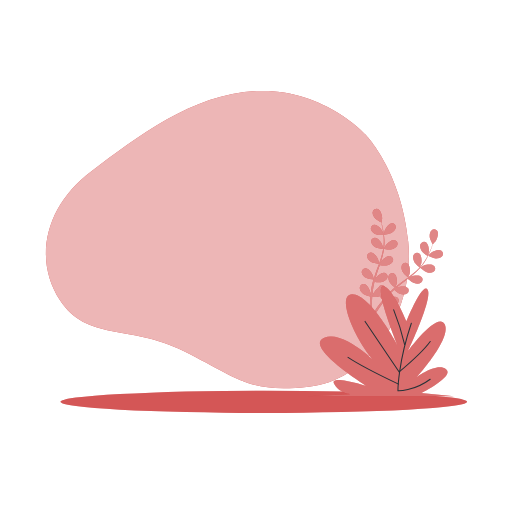
t = 0.00 s
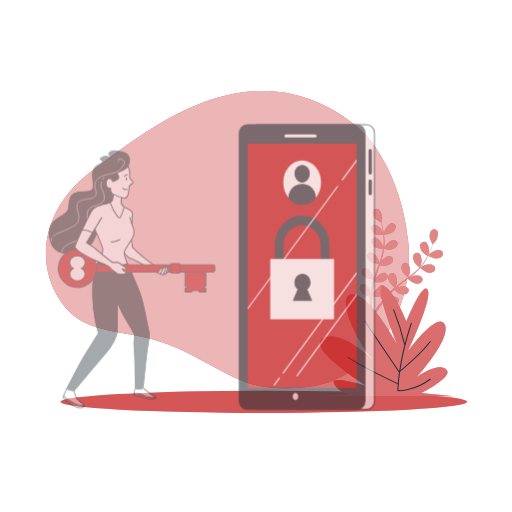
t = 0.42 s
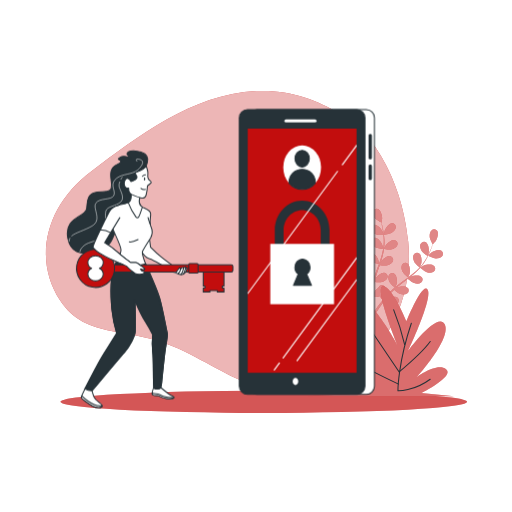
t = 0.83 s
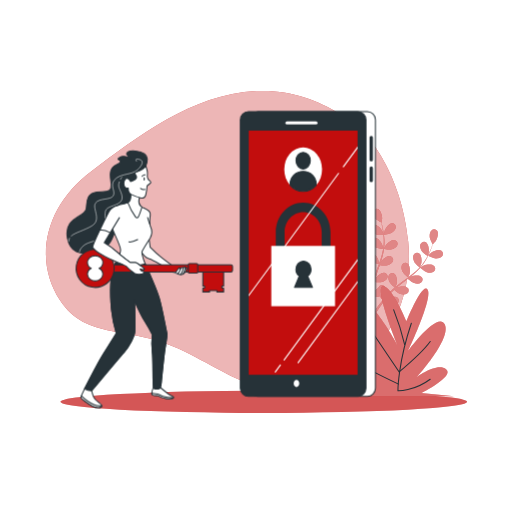
t = 1.25 s
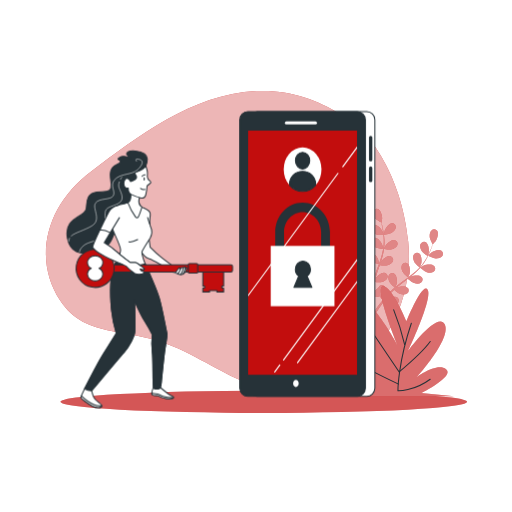
t = 1.67 s
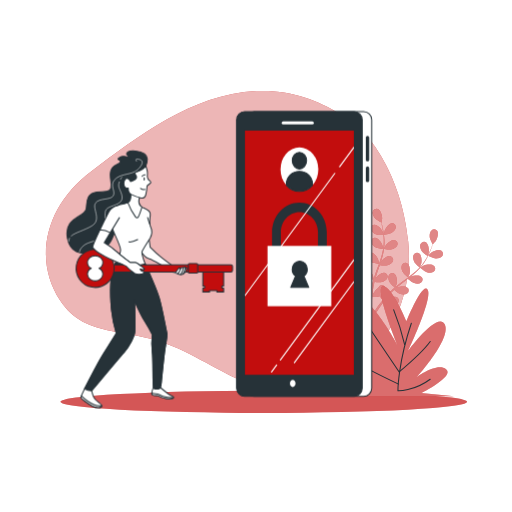
t = 2.08 s

The animated SVG that drew these frames (rendered in a browser with its animation timeline set to each time). Animation: 3 CSS @keyframes rules; one cycle of 2.50 s, repeats indefinitely.

<svg class="animated" id="freepik_stories-login" xmlns="http://www.w3.org/2000/svg" viewBox="0 0 500 500" version="1.1" xmlns:xlink="http://www.w3.org/1999/xlink" xmlns:svgjs="http://svgjs.com/svgjs"><style>svg#freepik_stories-login:not(.animated) .animable {opacity: 0;}svg#freepik_stories-login.animated #freepik--Device--inject-122 {animation: 1s 1 forwards cubic-bezier(.36,-0.01,.5,1.38) slideUp,1.5s Infinite  linear shake;animation-delay: 0s,1s;}svg#freepik_stories-login.animated #freepik--Character--inject-122 {animation: 1.2s 1 forwards cubic-bezier(.36,-0.01,.5,1.38) slideLeft;animation-delay: 0s;}            @keyframes slideUp {                0% {                    opacity: 0;                    transform: translateY(30px);                }                100% {                    opacity: 1;                    transform: inherit;                }            }                    @keyframes shake {                10%, 90% {                    transform: translate3d(-1px, 0, 0);                  }                  20%, 80% {                    transform: translate3d(2px, 0, 0);                  }                  30%, 50%, 70% {                    transform: translate3d(-4px, 0, 0);                  }                  40%, 60% {                    transform: translate3d(4px, 0, 0);                  }            }                    @keyframes slideLeft {                0% {                    opacity: 0;                    transform: translateX(-30px);                }                100% {                    opacity: 1;                    transform: translateX(0);                }            }        </style><g id="freepik--background-simple--inject-122" class="animable" style="transform-origin: 222.08px 234.005px;"><path d="M356.39,130.86s-40.26-44.11-104-42S134.28,133.71,89.33,167.15s-57,85.38-30.87,125.93,67.77,23.48,120.78,49.8,63.08,41.27,122.13,34.87,104-71.86,97.3-141.59S356.39,130.86,356.39,130.86Z" style="fill: rgb(194, 13, 13); transform-origin: 222.08px 234.005px;" id="elhn3lzsuxcic" class="animable"></path><g id="el4qi0uuuehit"><path d="M356.39,130.86s-40.26-44.11-104-42S134.28,133.71,89.33,167.15s-57,85.38-30.87,125.93,67.77,23.48,120.78,49.8,63.08,41.27,122.13,34.87,104-71.86,97.3-141.59S356.39,130.86,356.39,130.86Z" style="fill: rgb(255, 255, 255); opacity: 0.7; transform-origin: 222.08px 234.005px;" class="animable"></path></g></g><g id="freepik--Floor--inject-122" class="animable" style="transform-origin: 257.62px 392.44px;"><ellipse cx="257.62" cy="392.44" rx="198.52" ry="10.83" style="fill: rgb(194, 13, 13); transform-origin: 257.62px 392.44px;" id="elwta5gdzzaai" class="animable"></ellipse><g id="elkbxjjynm2s"><ellipse cx="257.62" cy="392.44" rx="198.52" ry="10.83" style="fill: rgb(255, 255, 255); opacity: 0.3; transform-origin: 257.62px 392.44px;" class="animable"></ellipse></g></g><g id="freepik--Plants--inject-122" class="animable" style="transform-origin: 371.97px 295.449px;"><path d="M374.94,229.2c-.06,0,.69-3.73.77-4,.86-2.66,4.1-7.3,7.23-7.29a3.71,3.71,0,0,1,3.57,4.21c-.23,2.21-2.21,4.08-4,5.17C380.41,228.6,374.94,229.2,374.94,229.2Z" style="fill: rgb(194, 13, 13); transform-origin: 380.74px 223.555px;" id="el4keaz2t2n1i" class="animable"></path><path d="M368.87,204.09c2.95,1.06,4.42,6.52,4.32,9.32,0,.24-.56,4-.61,4l-.06,0c.23.86.48,1.79.73,2.8.44,1.88.92,4,1.29,6.36a65.81,65.81,0,0,1,.84,7.65,48.31,48.31,0,0,1-.29,8.6.3.3,0,0,0,0,.1c.39-.83,1.54-3.13,1.65-3.3,1.54-2.34,5.88-6,8.91-5.12a3.71,3.71,0,0,1,2.32,5c-.8,2.06-3.2,3.35-5.21,3.92-2.27.65-7.33-.12-7.73-.18a64.94,64.94,0,0,1-1.86,8.56q-.7,2.46-1.52,4.92c.35-.71.68-1.34.73-1.43,1.54-2.34,5.88-6,8.91-5.13a3.7,3.7,0,0,1,2.32,5c-.8,2.07-3.2,3.35-5.21,3.93s-6.37,0-7.51-.15c-.21.62-.42,1.25-.64,1.87-1,3-2.08,6-3,8.94-.33,1-.62,2.08-.91,3.12.32-.63.59-1.16.64-1.23,1.53-2.34,5.88-6,8.9-5.13a3.72,3.72,0,0,1,2.33,5c-.8,2.06-3.21,3.35-5.22,3.92s-5.94.07-7.3-.12c-.27,1.08-.53,2.15-.74,3.2-.13.72-.3,1.41-.39,2.14s-.2,1.44-.3,2.14c-.14,1.37-.3,2.79-.4,4.13-.08.93-.14,1.82-.2,2.71.31-1,1-3.06,1.05-3.23a14.5,14.5,0,0,1,4.8-5.46,3.85,3.85,0,0,1,.41-.71,3.71,3.71,0,0,1,5.45-.86c2.38,2,1.78,7.68.69,10.26-.06.15-.95,1.72-1.52,2.7.43-.52.83-1,1.28-1.58.87-1.06,1.77-2.1,2.73-3.22l1.47-1.59c.48-.55,1.06-1.06,1.59-1.59,1.25-1.21,2.58-2.38,3.95-3.53-.94-.76-4.21-3.53-5.15-5.41s-1.61-4.51-.63-6.49a3.71,3.71,0,0,1,5.27-1.67c2.65,1.66,2.92,7.31,2.23,10,0,.17-.76,2.06-1.17,3.09.83-.68,1.65-1.37,2.51-2,2.48-1.92,5.05-3.78,7.6-5.65l2.33-1.73c-.33-.27-4.29-3.47-5.35-5.57-.93-1.87-1.61-4.51-.63-6.5a3.72,3.72,0,0,1,5.27-1.67c2.65,1.67,2.92,7.32,2.23,10-.05.21-1.08,2.93-1.38,3.61,1.71-1.28,3.4-2.56,5-3.89a64.73,64.73,0,0,0,6.2-5.78c-.15-.12-4.3-3.44-5.38-5.6-.94-1.87-1.61-4.51-.63-6.49a3.7,3.7,0,0,1,5.26-1.67c2.66,1.66,2.93,7.31,2.24,10-.05.17-.83,2.25-1.23,3.23l.16.09a47.88,47.88,0,0,0,5.09-6.84c.83-1.32,1.56-2.63,2.24-3.93-.84-.54-4.63-3-5.82-4.88s-2.09-4.3-1.34-6.38a3.71,3.71,0,0,1,5-2.24c2.83,1.36,3.71,6.95,3.32,9.72,0,.15-.4,1.66-.69,2.76.29-.59.61-1.19.88-1.76,1-2.14,1.85-4.16,2.55-6,.4-1,.73-2,1-2.83-.55-1-2.69-4.85-2.9-7s.13-4.79,1.76-6.29a3.71,3.71,0,0,1,5.51.35c1.88,2.51.09,7.87-1.53,10.16-.14.19-2.69,3-2.72,3l0-.06c-.28.85-.58,1.76-.94,2.74-.66,1.81-1.44,3.86-2.42,6a66.87,66.87,0,0,1-3.53,6.84,48.53,48.53,0,0,1-5,7l-.07.08c.78-.49,3-1.76,3.19-1.84,2.58-1.1,8.2-1.73,10.26.64a3.72,3.72,0,0,1-.82,5.46c-1.81,1.28-4.53,1-6.52.39-2.25-.71-6-4.14-6.35-4.41a64.86,64.86,0,0,1-6.27,6.11c-1.3,1.12-2.63,2.2-4,3.26.69-.39,1.31-.74,1.4-.78,2.57-1.1,8.19-1.73,10.25.64a3.71,3.71,0,0,1-.82,5.46c-1.8,1.28-4.52,1-6.51.39s-5.32-3.49-6.18-4.26l-1.57,1.21c-2.52,1.93-5,3.84-7.45,5.79-.85.69-1.66,1.4-2.48,2.1.62-.35,1.13-.64,1.22-.67,2.57-1.11,8.19-1.73,10.25.63a3.7,3.7,0,0,1-.82,5.46c-1.81,1.28-4.52,1-6.51.4s-5-3.22-6-4.13c-.81.75-1.63,1.49-2.38,2.26-.51.53-1,1-1.5,1.57s-1,1.08-1.44,1.62c-.87,1.06-1.78,2.16-2.61,3.22-.58.73-1.12,1.44-1.66,2.15.83-.69,2.51-2,2.66-2.11,2.37-1.48,7.83-2.95,10.23-.93a3.72,3.72,0,0,1,0,5.53c-1.59,1.53-4.31,1.7-6.37,1.38-2.28-.36-6.4-3-6.91-3.38-.9,1.18-1.76,2.34-2.56,3.45-2.77,3.83-4.93,7.12-6.41,9.45l-.15.23-1.92-.93c.1-.15.2-.29.3-.45,1.55-2.32,3.81-5.6,6.69-9.41.91-1.2,1.9-2.47,2.93-3.77a40,40,0,0,1-3-3.68c-2.21.86-6.8.9-7.39.9-.09,1.48-.17,2.92-.23,4.28-.2,4.73-.18,8.67-.13,11.42v.33l-2.11-1c0-2.73.11-6.44.39-10.81.09-1.51.22-3.12.37-4.76-.59-.15-5.36-1.38-7.16-2.82-1.63-1.3-3.35-3.42-3.29-5.63a3.7,3.7,0,0,1,4.08-3.72c3.11.4,5.71,5.42,6.23,8.17,0,.16.16,2,.22,3.1.07-.68.12-1.33.19-2,.14-1.37.32-2.74.51-4.21.11-.7.23-1.41.34-2.13s.3-1.46.45-2.2c.38-1.7.84-3.41,1.35-5.12-1.2-.13-5.45-.63-7.28-1.67s-3.83-2.88-4.1-5.07a3.7,3.7,0,0,1,3.47-4.3c3.13-.08,6.47,4.49,7.39,7.13.06.17.51,2.14.73,3.23.32-1,.62-2.06,1-3.08,1-3,2.13-5.94,3.23-8.91.34-.91.66-1.82,1-2.72-.43,0-5.5-.53-7.54-1.7-1.81-1-3.83-2.88-4.11-5.07a3.72,3.72,0,0,1,3.47-4.3c3.14-.08,6.48,4.49,7.4,7.13.07.2.71,3,.84,3.77.72-2,1.43-4,2-6a64.85,64.85,0,0,0,2-8.24c-.2,0-5.5-.5-7.58-1.7-1.82-1-3.84-2.88-4.11-5.07a3.72,3.72,0,0,1,3.47-4.3c3.13-.07,6.47,4.49,7.39,7.13.06.18.55,2.34.76,3.37h.18a47.86,47.86,0,0,0,.48-8.51c0-1.57-.15-3.06-.3-4.52-1,0-5.54,0-7.54-.86s-4.13-2.44-4.65-4.59a3.71,3.71,0,0,1,3-4.65c3.11-.42,6.93,3.75,8.14,6.28.06.14.58,1.61.93,2.68-.07-.65-.14-1.33-.23-1.95-.31-2.35-.75-4.49-1.15-6.37-.24-1.07-.47-2-.7-2.93-1-.5-4.92-2.56-6.27-4.23s-2.53-4.06-2-6.21A3.71,3.71,0,0,1,368.87,204.09Z" style="fill: rgb(194, 13, 13); transform-origin: 389.517px 255.664px;" id="elox30hshc85" class="animable"></path><path d="M425.55,252.42c-2.45-.1-7.35-2.61-7.35-2.62s2.63-2.72,2.82-2.87c2.19-1.75,7.45-3.83,10.06-2.1a3.72,3.72,0,0,1,.65,5.49C430.33,252,427.64,252.5,425.55,252.42Z" style="fill: rgb(194, 13, 13); transform-origin: 425.426px 248.304px;" id="el3lil837inw5" class="animable"></path><g id="elps9oav3l74"><g style="opacity: 0.5; transform-origin: 391.986px 255.664px;" class="animable"><path d="M374.94,229.2c-.06,0,.69-3.73.77-4,.86-2.66,4.1-7.3,7.23-7.29a3.71,3.71,0,0,1,3.57,4.21c-.23,2.21-2.21,4.08-4,5.17C380.41,228.6,374.94,229.2,374.94,229.2Z" style="fill: rgb(255, 255, 255); transform-origin: 380.74px 223.555px;" id="elzi6hm7mapvo" class="animable"></path><path d="M368.87,204.09c2.95,1.06,4.42,6.52,4.32,9.32,0,.24-.56,4-.61,4l-.06,0c.23.86.48,1.79.73,2.8.44,1.88.92,4,1.29,6.36a65.81,65.81,0,0,1,.84,7.65,48.31,48.31,0,0,1-.29,8.6.3.3,0,0,0,0,.1c.39-.83,1.54-3.13,1.65-3.3,1.54-2.34,5.88-6,8.91-5.12a3.71,3.71,0,0,1,2.32,5c-.8,2.06-3.2,3.35-5.21,3.92-2.27.65-7.33-.12-7.73-.18a64.94,64.94,0,0,1-1.86,8.56q-.7,2.46-1.52,4.92c.35-.71.68-1.34.73-1.43,1.54-2.34,5.88-6,8.91-5.13a3.7,3.7,0,0,1,2.32,5c-.8,2.07-3.2,3.35-5.21,3.93s-6.37,0-7.51-.15c-.21.62-.42,1.25-.64,1.87-1,3-2.08,6-3,8.94-.33,1-.62,2.08-.91,3.12.32-.63.59-1.16.64-1.23,1.53-2.34,5.88-6,8.9-5.13a3.72,3.72,0,0,1,2.33,5c-.8,2.06-3.21,3.35-5.22,3.92s-5.94.07-7.3-.12c-.27,1.08-.53,2.15-.74,3.2-.13.72-.3,1.41-.39,2.14s-.2,1.44-.3,2.14c-.14,1.37-.3,2.79-.4,4.13-.08.93-.14,1.82-.2,2.71.31-1,1-3.06,1.05-3.23a14.5,14.5,0,0,1,4.8-5.46,3.85,3.85,0,0,1,.41-.71,3.71,3.71,0,0,1,5.45-.86c2.38,2,1.78,7.68.69,10.26-.06.15-.95,1.72-1.52,2.7.43-.52.83-1,1.28-1.58.87-1.06,1.77-2.1,2.73-3.22l1.47-1.59c.48-.55,1.06-1.06,1.59-1.59,1.25-1.21,2.58-2.38,3.95-3.53-.94-.76-4.21-3.53-5.15-5.41s-1.61-4.51-.63-6.49a3.71,3.71,0,0,1,5.27-1.67c2.65,1.66,2.92,7.31,2.23,10,0,.17-.76,2.06-1.17,3.09.83-.68,1.65-1.37,2.51-2,2.48-1.92,5.05-3.78,7.6-5.65l2.33-1.73c-.33-.27-4.29-3.47-5.35-5.57-.93-1.87-1.61-4.51-.63-6.5a3.72,3.72,0,0,1,5.27-1.67c2.65,1.67,2.92,7.32,2.23,10-.05.21-1.08,2.93-1.38,3.61,1.71-1.28,3.4-2.56,5-3.89a64.73,64.73,0,0,0,6.2-5.78c-.15-.12-4.3-3.44-5.38-5.6-.94-1.87-1.61-4.51-.63-6.49a3.7,3.7,0,0,1,5.26-1.67c2.66,1.66,2.93,7.31,2.24,10-.05.17-.83,2.25-1.23,3.23l.16.09a47.88,47.88,0,0,0,5.09-6.84c.83-1.32,1.56-2.63,2.24-3.93-.84-.54-4.63-3-5.82-4.88s-2.09-4.3-1.34-6.38a3.71,3.71,0,0,1,5-2.24c2.83,1.36,3.71,6.95,3.32,9.72,0,.15-.4,1.66-.69,2.76.29-.59.61-1.19.88-1.76,1-2.14,1.85-4.16,2.55-6,.4-1,.73-2,1-2.83-.55-1-2.69-4.85-2.9-7s.13-4.79,1.76-6.29a3.71,3.71,0,0,1,5.51.35c1.88,2.51.09,7.87-1.53,10.16-.14.19-2.69,3-2.72,3l0-.06c-.28.85-.58,1.76-.94,2.74-.66,1.81-1.44,3.86-2.42,6a66.87,66.87,0,0,1-3.53,6.84,48.53,48.53,0,0,1-5,7l-.07.08c.78-.49,3-1.76,3.19-1.84,2.58-1.1,8.2-1.73,10.26.64a3.72,3.72,0,0,1-.82,5.46c-1.81,1.28-4.53,1-6.52.39-2.25-.71-6-4.14-6.35-4.41a64.86,64.86,0,0,1-6.27,6.11c-1.3,1.12-2.63,2.2-4,3.26.69-.39,1.31-.74,1.4-.78,2.57-1.1,8.19-1.73,10.25.64a3.71,3.71,0,0,1-.82,5.46c-1.8,1.28-4.52,1-6.51.39s-5.32-3.49-6.18-4.26l-1.57,1.21c-2.52,1.93-5,3.84-7.45,5.79-.85.69-1.66,1.4-2.48,2.1.62-.35,1.13-.64,1.22-.67,2.57-1.11,8.19-1.73,10.25.63a3.7,3.7,0,0,1-.82,5.46c-1.81,1.28-4.52,1-6.51.4s-5-3.22-6-4.13c-.81.75-1.63,1.49-2.38,2.26-.51.53-1,1-1.5,1.57s-1,1.08-1.44,1.62c-.87,1.06-1.78,2.16-2.61,3.22-.58.73-1.12,1.44-1.66,2.15.83-.69,2.51-2,2.66-2.11,2.37-1.48,7.83-2.95,10.23-.93a3.72,3.72,0,0,1,0,5.53c-1.59,1.53-4.31,1.7-6.37,1.38-2.28-.36-6.4-3-6.91-3.38-.9,1.18-1.76,2.34-2.56,3.45-2.77,3.83-4.93,7.12-6.41,9.45l-.15.23-1.92-.93c.1-.15.2-.29.3-.45,1.55-2.32,3.81-5.6,6.69-9.41.91-1.2,1.9-2.47,2.93-3.77a40,40,0,0,1-3-3.68c-2.21.86-6.8.9-7.39.9-.09,1.48-.17,2.92-.23,4.28-.2,4.73-.18,8.67-.13,11.42v.33l-2.11-1c0-2.73.11-6.44.39-10.81.09-1.51.22-3.12.37-4.76-.59-.15-5.36-1.38-7.16-2.82-1.63-1.3-3.35-3.42-3.29-5.63a3.7,3.7,0,0,1,4.08-3.72c3.11.4,5.71,5.42,6.23,8.17,0,.16.16,2,.22,3.1.07-.68.12-1.33.19-2,.14-1.37.32-2.74.51-4.21.11-.7.23-1.41.34-2.13s.3-1.46.45-2.2c.38-1.7.84-3.41,1.35-5.12-1.2-.13-5.45-.63-7.28-1.67s-3.83-2.88-4.1-5.07a3.7,3.7,0,0,1,3.47-4.3c3.13-.08,6.47,4.49,7.39,7.13.06.17.51,2.14.73,3.23.32-1,.62-2.06,1-3.08,1-3,2.13-5.94,3.23-8.91.34-.91.66-1.82,1-2.72-.43,0-5.5-.53-7.54-1.7-1.81-1-3.83-2.88-4.11-5.07a3.72,3.72,0,0,1,3.47-4.3c3.14-.08,6.48,4.49,7.4,7.13.07.2.71,3,.84,3.77.72-2,1.43-4,2-6a64.85,64.85,0,0,0,2-8.24c-.2,0-5.5-.5-7.58-1.7-1.82-1-3.84-2.88-4.11-5.07a3.72,3.72,0,0,1,3.47-4.3c3.13-.07,6.47,4.49,7.39,7.13.06.18.55,2.34.76,3.37h.18a47.86,47.86,0,0,0,.48-8.51c0-1.57-.15-3.06-.3-4.52-1,0-5.54,0-7.54-.86s-4.13-2.44-4.65-4.59a3.71,3.71,0,0,1,3-4.65c3.11-.42,6.93,3.75,8.14,6.28.06.14.58,1.61.93,2.68-.07-.65-.14-1.33-.23-1.95-.31-2.35-.75-4.49-1.15-6.37-.24-1.07-.47-2-.7-2.93-1-.5-4.92-2.56-6.27-4.23s-2.53-4.06-2-6.21A3.71,3.71,0,0,1,368.87,204.09Z" style="fill: rgb(255, 255, 255); transform-origin: 389.517px 255.664px;" id="elkqec00fyka" class="animable"></path><path d="M425.55,252.42c-2.45-.1-7.35-2.61-7.35-2.62s2.63-2.72,2.82-2.87c2.19-1.75,7.45-3.83,10.06-2.1a3.72,3.72,0,0,1,.65,5.49C430.33,252,427.64,252.5,425.55,252.42Z" style="fill: rgb(255, 255, 255); transform-origin: 425.426px 248.304px;" id="elzy50lcw6mr" class="animable"></path></g></g><path d="M396.94,313.78s-14.87-35.85-23.19-34.29S388,336.63,388,336.63s-26.16-49.35-44-49.35,6.54,54.55,29.13,72.73c0,0-35.67-38.44-56.48-30.13s41.62,47.27,41.62,47.27-36.27-11.43-32.11-2.6,15.46,10.39,15.46,10.39l-41,2.08H443.32l-32.11-3.12s33.3-16.62,24.38-23.37-28.54,7.79-28.54,7.79,33.89-37.4,27.35-51.43-35.68,25.46-35.68,25.46,23.79-50.39,19-59.22S396.94,313.78,396.94,313.78Z" style="fill: rgb(194, 13, 13); transform-origin: 371.97px 333.23px;" id="el7qtyukeduvm" class="animable"></path><g id="el30idsb6u0zt"><path d="M396.94,313.78s-14.87-35.85-23.19-34.29S388,336.63,388,336.63s-26.16-49.35-44-49.35,6.54,54.55,29.13,72.73c0,0-35.67-38.44-56.48-30.13s41.62,47.27,41.62,47.27-36.27-11.43-32.11-2.6,15.46,10.39,15.46,10.39l-41,2.08H443.32l-32.11-3.12s33.3-16.62,24.38-23.37-28.54,7.79-28.54,7.79,33.89-37.4,27.35-51.43-35.68,25.46-35.68,25.46,23.79-50.39,19-59.22S396.94,313.78,396.94,313.78Z" style="fill: rgb(255, 255, 255); opacity: 0.4; transform-origin: 371.97px 333.23px;" class="animable"></path></g><path d="M401.7,315.66c-13.09,38.65-13.09,66-13.09,66s15.46.59,31.52-11.3" style="fill: none; stroke: rgb(38, 50, 56); stroke-linecap: round; stroke-linejoin: round; transform-origin: 404.37px 348.662px;" id="elnepxqc5i3tk" class="animable"></path><path d="M395.16,336.48a232.51,232.51,0,0,0-10.71-33.9" style="fill: none; stroke: rgb(38, 50, 56); stroke-linecap: round; stroke-linejoin: round; transform-origin: 389.805px 319.53px;" id="ely8sigh0g85k" class="animable"></path><path d="M356.51,313.88l33.29,49.35s22.6-19,30.33-29.73" style="fill: none; stroke: rgb(38, 50, 56); stroke-linecap: round; stroke-linejoin: round; transform-origin: 388.32px 338.555px;" id="el0wau2wezejp" class="animable"></path><path d="M389.21,375.13S354.13,358.48,339.86,349" style="fill: none; stroke: rgb(38, 50, 56); stroke-linecap: round; stroke-linejoin: round; transform-origin: 364.535px 362.065px;" id="el6wn2zzralce" class="animable"></path></g><g id="freepik--Device--inject-122" class="animable" style="transform-origin: 299.675px 248.01px;"><rect x="242.96" y="109" width="122.68" height="278.02" rx="7.92" style="fill: rgb(255, 255, 255); stroke: rgb(38, 50, 56); stroke-linecap: round; stroke-linejoin: round; transform-origin: 304.3px 248.01px;" id="elxj159f632j7" class="animable"></rect><path d="M361.54,157.67a1.63,1.63,0,0,1-1.63-1.63V134.19a1.64,1.64,0,0,1,3.27,0V156A1.64,1.64,0,0,1,361.54,157.67Z" style="fill: rgb(38, 50, 56); transform-origin: 361.545px 145.174px;" id="ell3etd72t27" class="animable"></path><path d="M361.54,177.91a1.63,1.63,0,0,1-1.63-1.63V164.07a1.64,1.64,0,0,1,3.27,0v12.21A1.64,1.64,0,0,1,361.54,177.91Z" style="fill: rgb(38, 50, 56); transform-origin: 361.545px 170.234px;" id="el8mvwa95qujf" class="animable"></path><rect x="233.71" y="109" width="122.68" height="278.02" rx="7.92" style="fill: rgb(38, 50, 56); stroke: rgb(38, 50, 56); stroke-linecap: round; stroke-linejoin: round; transform-origin: 295.05px 248.01px;" id="elq8c0kn7k4b" class="animable"></rect><rect x="241.88" y="127.51" width="106.34" height="238.46" style="fill: rgb(194, 13, 13); transform-origin: 295.05px 246.74px;" id="el8attycakgnw" class="animable"></rect><line x1="279.26" y1="119.89" x2="307.57" y2="119.89" style="fill: none; stroke: rgb(255, 255, 255); stroke-linecap: round; stroke-linejoin: round; stroke-width: 3px; transform-origin: 293.415px 119.89px;" id="el059ver8mck9t" class="animable"></line><path d="M291.24,374.41c0,1.95-1.22,3.53-2.73,3.53s-2.72-1.58-2.72-3.53,1.22-3.54,2.72-3.54S291.24,372.45,291.24,374.41Z" style="fill: rgb(255, 255, 255); transform-origin: 288.515px 374.405px;" id="elbof8trrutyk" class="animable"></path><ellipse cx="295.05" cy="165.35" rx="18.44" ry="21.5" style="fill: rgb(255, 255, 255); transform-origin: 295.05px 165.35px;" id="elo7bg11604h" class="animable"></ellipse><ellipse cx="295.05" cy="156.91" rx="7" ry="8.17" style="fill: rgb(38, 50, 56); stroke: rgb(38, 50, 56); stroke-linecap: round; stroke-linejoin: round; transform-origin: 295.05px 156.91px;" id="elcfhouau16" class="animable"></ellipse><path d="M295.05,167.25c-7,0-12.73,5.37-12.73,12a11.14,11.14,0,0,0,.17,1.84,16.54,16.54,0,0,0,25.12,0,12.34,12.34,0,0,0,.16-1.84C307.77,172.62,302.07,167.25,295.05,167.25Z" style="fill: rgb(38, 50, 56); stroke: rgb(38, 50, 56); stroke-linecap: round; stroke-linejoin: round; transform-origin: 295.045px 177.059px;" id="elxhv6gw5x0iq" class="animable"></path><path d="M317.47,259H272.63a4.48,4.48,0,0,1-4.3-4.65V226.67c0-15.95,12-28.93,26.72-28.93s26.71,13,26.71,28.93v27.66A4.48,4.48,0,0,1,317.47,259Zm-40.55-9.3h36.25v-23c0-10.82-8.13-19.63-18.12-19.63s-18.13,8.81-18.13,19.63Z" style="fill: rgb(38, 50, 56); transform-origin: 295.045px 228.37px;" id="eliy8r3bdbla" class="animable"></path><rect x="263.92" y="240.11" width="62.26" height="58.9" style="fill: rgb(255, 255, 255); transform-origin: 295.05px 269.56px;" id="el08okdg3tm8e3" class="animable"></rect><path d="M304.12,280.66l-4.62-11.11a8.19,8.19,0,0,0,3.25-6.62c0-4.43-3.31-8-7.4-8s-7.39,3.58-7.39,8a8.18,8.18,0,0,0,3.24,6.62l-4.61,11.11Z" style="fill: rgb(38, 50, 56); stroke: rgb(38, 50, 56); stroke-linecap: round; stroke-linejoin: round; transform-origin: 295.355px 267.795px;" id="elkb3khif75b" class="animable"></path><path d="M276.08,351.94a.57.57,0,0,0,.33.11.52.52,0,0,0,.43-.23l71.38-97.09v-1.84L276,351.18A.54.54,0,0,0,276.08,351.94Z" style="fill: rgb(255, 255, 255); transform-origin: 312.05px 302.47px;" id="elubye73m1in" class="animable"></path><path d="M333.86,162.49a.54.54,0,0,0,.12.76.55.55,0,0,0,.76-.12l13.48-18.33V143Z" style="fill: rgb(255, 255, 255); transform-origin: 340.987px 153.176px;" id="el50zl8fryr53" class="animable"></path><path d="M241.88,289.46,330,169.63a.54.54,0,0,0-.88-.64l-87.2,118.63Z" style="fill: rgb(255, 255, 255); transform-origin: 285.992px 229.113px;" id="elqyt7bkl7ff" class="animable"></path><path d="M267.8,363.76a.57.57,0,0,0,.44-.22l5-6.76a.54.54,0,0,0-.12-.76.55.55,0,0,0-.76.12l-5,6.75a.54.54,0,0,0,.11.76A.51.51,0,0,0,267.8,363.76Z" style="fill: rgb(255, 255, 255); transform-origin: 270.298px 359.839px;" id="el17x9pyvu82l" class="animable"></path><path d="M348.22,274.17l-58.6,79.71a.54.54,0,0,0,.44.86.53.53,0,0,0,.44-.22L348.22,276Z" style="fill: rgb(255, 255, 255); transform-origin: 318.867px 314.455px;" id="elgmb040a1l3w" class="animable"></path></g><g id="freepik--Character--inject-122" class="animable" style="transform-origin: 146.198px 272.618px;"><path d="M142.41,162.14a15.89,15.89,0,0,0,1.4-7c0-4.47-5.41-7.06-11.77-7.77s-9.18,1.88-8.24,3.53a15.4,15.4,0,0,0,3.53,3.53s-6.36-3.53-10.6-.7,1.89,1.65.71,4.47-7.77,1.65-9.42,9.18,3.06,15.07-1.18,18.37-17-1.18-20.72,7.06,1.56,11.9-7.38,17.08-15.46,10.24-12.87,22.95S76.94,250,93.66,245.51s15.54-14.6,21-25,13.9-8.24,16.49-14.13-.71-12.95-.47-18.37,5.65-6.59,7.77-13S142.41,162.14,142.41,162.14Z" style="fill: rgb(38, 50, 56); stroke: rgb(38, 50, 56); stroke-linecap: round; stroke-linejoin: round; transform-origin: 104.557px 197.231px;" id="elzr4tc9brtd9" class="animable"></path><path d="M67.82,232.6a6.26,6.26,0,0,0-.65,2.85" style="fill: none; stroke: rgb(255, 255, 255); stroke-linecap: round; stroke-linejoin: round; stroke-width: 0.5px; transform-origin: 67.4948px 234.025px;" id="elm6p0ox2k8i" class="animable"></path><path d="M133.37,157.47s-2.94-3.4,2.72-1.82c7.13,2-1.24,10.25-4.46,11.91-6.46,3.31-15,2.25-20,8.27-4.54,5.44,1.59,11.11-1.13,15.42s-13.61,1.81-17.23,7,6.57,16.33-3.86,22.45c-7.54,4.43-15.8,6.13-19.79,9.64" style="fill: none; stroke: rgb(255, 255, 255); stroke-linecap: round; stroke-linejoin: round; stroke-width: 0.5px; transform-origin: 104.254px 192.786px;" id="elebxajohzsxh" class="animable"></path><path d="M116.46,177.59a8.17,8.17,0,0,0-.54,4.59c.9,3.85,6.12,11.11,1.36,15.19S104.35,201.22,103,206s1.36,17.91-3.17,24-13.38,5.67-18.14,9.75-4.08,6.35-4.08,6.35" style="fill: none; stroke: rgb(255, 255, 255); stroke-linecap: round; stroke-linejoin: round; stroke-width: 0.5px; transform-origin: 98.4162px 211.845px;" id="el2mjaywhrn1b" class="animable"></path><path d="M118.86,173.11a19.93,19.93,0,0,0-1.14,1.81" style="fill: none; stroke: rgb(255, 255, 255); stroke-linecap: round; stroke-linejoin: round; stroke-width: 0.5px; transform-origin: 118.29px 174.015px;" id="elto7gcul8iyi" class="animable"></path><path d="M145.46,232.24l1.15,9s6,6,10.41,9.71,15.71,11.56,15.71,11.56L167,264.14s-18.73-11.1-22.43-12-6.47-6.24-7.62-7.86S142.45,230.62,145.46,232.24Z" style="fill: rgb(255, 255, 255); stroke: rgb(38, 50, 56); stroke-linecap: round; stroke-linejoin: round; transform-origin: 154.774px 248.115px;" id="elnqbfnuvwqwe" class="animable"></path><path d="M156.9,378.67s5.66,4.78,8,6.38,5.07,2.32,4.64,3.19-1.6,1.74-7.11,1-7.1-2.61-8.12-2.9-3.48.44-5.36-.72,1.1-8.07,1.1-8.07A5.38,5.38,0,0,0,156.9,378.67Z" style="fill: rgb(255, 255, 255); stroke: rgb(38, 50, 56); stroke-linecap: round; stroke-linejoin: round; transform-origin: 158.956px 383.535px;" id="el9guyhlkjqfu" class="animable"></path><path d="M169.52,388.24a.74.74,0,0,0,0-.14,25.77,25.77,0,0,1-9.46-.89c-3.56-.84-4.61-2.73-8-2.73a11.62,11.62,0,0,1-3.91-.64,2.06,2.06,0,0,0,.71,1.79c1.88,1.16,4.35.43,5.36.72s2.61,2.18,8.12,2.9S169.08,389.11,169.52,388.24Z" style="fill: rgb(255, 255, 255); stroke: rgb(38, 50, 56); stroke-linecap: round; stroke-linejoin: round; transform-origin: 158.831px 386.679px;" id="el1r3s81wnunv" class="animable"></path><path d="M127.27,185.4s1.09,7.34-.31,10.3-5.78,3.28-9.52,3.91-12.33,3.9-11.4,12.33,11.71,26.69,11.71,31.84-3.28,7.8-6.87,17.79-3.12,28.57-2,40.59a126.9,126.9,0,0,0,4.68,23.41s-9,14.52-13,20.76-18,33.41-18,33.41,0,.93,2.18,1.56a13.68,13.68,0,0,0,4.69.31s26.84-32.31,31.84-37.77,9.68-15,10.3-19.36-.15-31.06-.15-31.06,5.61,13.42,10,20.29a144.23,144.23,0,0,1,7.32,13,78.58,78.58,0,0,0,0,17c1.09,7.8.17,32.86,1.26,34.89s5.32,1.18,6.26.25,1.38-7,1.38-7,1.87-19,3-27.94,3-16.55,2.35-18.58-4.53-23.73-7.5-34-12-29.5-14-34.49-3.13-9.53-2.81-11.09,6.4-10.92,8-13.42a12.34,12.34,0,0,0,.31-11.08c-1.87-4.06,0-9.53-.31-12.8s-5.15-4.69-7.65-5.93-3.44-4.06-3.44-6.4A18,18,0,0,1,137,190.4S129.3,185.4,127.27,185.4Z" style="fill: rgb(255, 255, 255); stroke: rgb(38, 50, 56); stroke-linecap: round; stroke-linejoin: round; transform-origin: 122.842px 283.544px;" id="elwyjhqao1pi" class="animable"></path><path d="M146.19,218.79a51.51,51.51,0,0,1-2.05-6.41" style="fill: none; stroke: rgb(38, 50, 56); stroke-linecap: round; stroke-linejoin: round; transform-origin: 145.165px 215.585px;" id="elrgxls4jsevo" class="animable"></path><path d="M125.92,236.17s2.82.62,8.47-2.2" style="fill: none; stroke: rgb(38, 50, 56); stroke-linecap: round; stroke-linejoin: round; transform-origin: 130.155px 235.099px;" id="eliqyeqivexc" class="animable"></path><path d="M155.52,291.23c-2.83-9.84-11.22-27.81-13.73-33.74-12,4.5-23.22.66-28.49-1.82-.76,1.66-1.58,3.58-2.42,5.9-3.59,10-3.12,28.57-2,40.59a126.9,126.9,0,0,0,4.68,23.41s-9,14.52-13,20.76-18,33.41-18,33.41,0,.93,2.18,1.56a13.68,13.68,0,0,0,4.69.31s26.84-32.31,31.84-37.77,9.68-15,10.3-19.36-.15-31.06-.15-31.06,5.61,13.42,10,20.29a144.23,144.23,0,0,1,7.32,13,78.58,78.58,0,0,0,0,17c1.09,7.8.17,32.86,1.26,34.89s5.32,1.18,6.26.25,1.38-7,1.38-7,1.87-19,3-27.94,3-16.55,2.35-18.58S158.49,301.53,155.52,291.23Z" style="fill: rgb(38, 50, 56); stroke: rgb(38, 50, 56); stroke-linecap: round; stroke-linejoin: round; transform-origin: 122.842px 318.679px;" id="elljm4wuwjbc" class="animable"></path><polygon points="216.66 281.32 216.66 279.28 218.37 279.28 218.37 263.26 216.66 263.26 199.78 263.26 198.07 263.26 198.07 279.28 199.78 279.28 199.78 281.32 198.06 281.32 198.06 285.04 204.65 285.04 204.65 283.79 211.79 283.79 211.79 285.04 218.38 285.04 218.38 281.32 216.66 281.32" style="fill: rgb(194, 13, 13); stroke: rgb(38, 50, 56); stroke-linecap: round; stroke-linejoin: round; transform-origin: 208.22px 274.15px;" id="elvcjdyvmkzuc" class="animable"></polygon><path d="M107.56,258.47H225.32a1.78,1.78,0,0,1,1.78,1.78v3.58a1.78,1.78,0,0,1-1.78,1.78H107.56a0,0,0,0,1,0,0v-7.15A0,0,0,0,1,107.56,258.47Z" style="fill: rgb(194, 13, 13); stroke: rgb(38, 50, 56); stroke-linecap: round; stroke-linejoin: round; transform-origin: 167.33px 262.035px;" id="elix1qux91ec7" class="animable"></path><rect x="183.92" y="257.4" width="9.15" height="9.29" rx="0.99" style="fill: rgb(194, 13, 13); stroke: rgb(38, 50, 56); stroke-linecap: round; stroke-linejoin: round; transform-origin: 188.495px 262.045px;" id="elt0mz3eoc0jf" class="animable"></rect><g id="ela31zwf3mvzi"><circle cx="92.9" cy="262.04" r="18.59" style="fill: rgb(194, 13, 13); stroke: rgb(38, 50, 56); stroke-linecap: round; stroke-linejoin: round; transform-origin: 92.9px 262.04px; transform: rotate(-80.7deg);" class="animable"></circle></g><path d="M96.72,262a6.5,6.5,0,0,0,3.69-5.68c0-3.65-3.36-6.61-7.51-6.61s-7.51,3-7.51,6.61A6.48,6.48,0,0,0,89.08,262a6.51,6.51,0,0,0-3.69,5.69c0,3.65,3.36,6.61,7.51,6.61s7.51-3,7.51-6.61A6.53,6.53,0,0,0,96.72,262Z" style="fill: rgb(255, 255, 255); stroke: rgb(38, 50, 56); stroke-linecap: round; stroke-linejoin: round; transform-origin: 92.9px 262.005px;" id="elckpeamrtbj" class="animable"></path><path d="M169.06,265.77s5.82,2.46,7.62,2.46,3.88-1.81,4.91-4,1-3.23.39-2.71l-1.29,1s1-2.19-.13-1.93a3.16,3.16,0,0,0-1.81,1.55s-.13-1.94-1.16-1a11.84,11.84,0,0,0-1.81,2.07s-.13-2.45-.78-1.81-3.09,4.13-3.09,4.13Z" style="fill: rgb(255, 255, 255); stroke: rgb(38, 50, 56); stroke-linecap: round; stroke-linejoin: round; transform-origin: 175.734px 264.399px;" id="elg0mkk4d7qma" class="animable"></path><path d="M175.78,263.19s-.39,3.1-2.32,3.62" style="fill: rgb(255, 255, 255); stroke: rgb(38, 50, 56); stroke-linecap: round; stroke-linejoin: round; transform-origin: 174.62px 265px;" id="ela7m3trrzgo" class="animable"></path><path d="M178.75,262.16s-1,4.9-2.58,5.68" style="fill: rgb(255, 255, 255); stroke: rgb(38, 50, 56); stroke-linecap: round; stroke-linejoin: round; transform-origin: 177.46px 265px;" id="el5f2xzc2do7l" class="animable"></path><path d="M180.69,262.54a27.87,27.87,0,0,1-2.07,5.17" style="fill: rgb(255, 255, 255); stroke: rgb(38, 50, 56); stroke-linecap: round; stroke-linejoin: round; transform-origin: 179.655px 265.125px;" id="elos1japqhu5g" class="animable"></path><path d="M138.66,202.22a7.1,7.1,0,0,1-3.12-6.2A18,18,0,0,1,137,190.4s-7.65-5-9.68-5c0,0,1.09,7.34-.31,10.3a4.7,4.7,0,0,1-2.13,2.12,59.62,59.62,0,0,0,7.45,14C135.14,215.35,136.51,207.91,138.66,202.22Z" style="fill: rgb(255, 255, 255); stroke: rgb(38, 50, 56); stroke-linecap: round; stroke-linejoin: round; transform-origin: 131.77px 199.067px;" id="el5h0yqjpyzai" class="animable"></path><path d="M115.05,200.62a12.49,12.49,0,0,0-9,6.59c-3.08,5.94-16.54,32.9-15.39,34.51,6.54,9.2,30.33,15.82,32.75,18.24a55,55,0,0,0,7.93,6.85c2.42,1.54,7.25.88,8.13.44s1.54-2.42,0-2.42a2.57,2.57,0,0,1-2.54-2c-.22-.88,2.42.88,3.74.22s-2.95-3.07-4.27-4.17-2.42-2.63-4.18-2.63-5.07,0-5.07,0-8.1-5.87-13-10.24a74.37,74.37,0,0,0-12.41-9.06l14.85-24.43" style="fill: rgb(255, 255, 255); stroke: rgb(38, 50, 56); stroke-linecap: round; stroke-linejoin: round; transform-origin: 115.755px 234.197px;" id="el9gbv1b6o2d" class="animable"></path><path d="M136.39,258.89c-1.32-1.1-2.42-2.63-4.18-2.63s-5.07,0-5.07,0-8.1-5.87-13-10.24a74.37,74.37,0,0,0-12.41-9.06l5.94-9.78a19.87,19.87,0,0,0-10.06-2.87c-4,8.34-7.59,16.58-7,17.45,6.54,9.2,30.33,15.82,32.75,18.24a55,55,0,0,0,7.93,6.85c2.42,1.54,7.25.88,8.13.44s1.54-2.42,0-2.42a2.57,2.57,0,0,1-2.54-2c-.22-.88,2.42.88,3.74.22S137.71,260,136.39,258.89Z" style="fill: rgb(255, 255, 255); stroke: rgb(38, 50, 56); stroke-linecap: round; stroke-linejoin: round; transform-origin: 115.709px 246.062px;" id="el3hpc1iy0t0g" class="animable"></path><path d="M144.44,174.63c-.78-1.56-.78-2.81-.47-5s-1.56-7.5-1.56-7.5l0,0c-1.91,3.3-7.43,5.26-9.87,6-2.69.82,1.24,2.68.82,5.17s-5.79,3.93-5.79,3.93S126,174,123.82,174s-3.73,5-2.49,7.65a3.54,3.54,0,0,0,3.91,2.05s-.15,4.69,2.81,6.09a55,55,0,0,0,9.84,3.59c1.87.31,3.74-.62,4.52-3.43a64.2,64.2,0,0,0,1.25-8.59,20.09,20.09,0,0,0,3.59-3C148,177.28,145.22,176.19,144.44,174.63Z" style="fill: rgb(255, 255, 255); stroke: rgb(38, 50, 56); stroke-linecap: round; stroke-linejoin: round; transform-origin: 134.133px 177.783px;" id="elef7rstjmilf" class="animable"></path><path d="M141.4,174.7c0,.86-.28,1.55-.62,1.55s-.62-.69-.62-1.55.28-1.55.62-1.55S141.4,173.84,141.4,174.7Z" style="fill: rgb(38, 50, 56); transform-origin: 140.78px 174.7px;" id="elpr58zqn9va" class="animable"></path><path d="M138.71,172.12s1.66-1.87,2.9-1.45" style="fill: none; stroke: rgb(38, 50, 56); stroke-linecap: round; stroke-linejoin: round; transform-origin: 140.16px 171.364px;" id="el969woojvdv8" class="animable"></path><path d="M141.61,184.94a4.5,4.5,0,0,1-4.35-1" style="fill: none; stroke: rgb(38, 50, 56); stroke-linecap: round; stroke-linejoin: round; transform-origin: 139.435px 184.536px;" id="elikjgbacvqt9" class="animable"></path><path d="M82.63,379.74s-3.73,7.48-3.59,8.5,7.54,6.38,11,8.26,9.72,2.18,9.28-.43-6.38-4.35-7.83-8.27a63.38,63.38,0,0,1-2-6.19A12.82,12.82,0,0,1,82.63,379.74Z" style="fill: rgb(255, 255, 255); stroke: rgb(38, 50, 56); stroke-linecap: round; stroke-linejoin: round; transform-origin: 89.1891px 388.855px;" id="elkfui2oyet7i" class="animable"></path><path d="M99.34,396.11A14.61,14.61,0,0,1,91.51,395c-5.37-2.33-10.57-7.09-12-8.44a5.36,5.36,0,0,0-.48,1.71c.15,1,7.54,6.38,11,8.26S99.7,398.67,99.34,396.11Z" style="fill: rgb(255, 255, 255); stroke: rgb(38, 50, 56); stroke-linecap: round; stroke-linejoin: round; transform-origin: 89.1925px 392.273px;" id="elezszy5x8gww" class="animable"></path></g><defs>     <filter id="active" height="200%">         <feMorphology in="SourceAlpha" result="DILATED" operator="dilate" radius="2"></feMorphology>                <feFlood flood-color="#32DFEC" flood-opacity="1" result="PINK"></feFlood>        <feComposite in="PINK" in2="DILATED" operator="in" result="OUTLINE"></feComposite>        <feMerge>            <feMergeNode in="OUTLINE"></feMergeNode>            <feMergeNode in="SourceGraphic"></feMergeNode>        </feMerge>    </filter>    <filter id="hover" height="200%">        <feMorphology in="SourceAlpha" result="DILATED" operator="dilate" radius="2"></feMorphology>                <feFlood flood-color="#ff0000" flood-opacity="0.5" result="PINK"></feFlood>        <feComposite in="PINK" in2="DILATED" operator="in" result="OUTLINE"></feComposite>        <feMerge>            <feMergeNode in="OUTLINE"></feMergeNode>            <feMergeNode in="SourceGraphic"></feMergeNode>        </feMerge>            <feColorMatrix type="matrix" values="0   0   0   0   0                0   1   0   0   0                0   0   0   0   0                0   0   0   1   0 "></feColorMatrix>    </filter></defs></svg>